Photos from the image-classification dataset "MasterDataset" in the GitHub repository shihabpk99/AI-Powered-Crop-Disease-Detection-System. Its 14 classes are: potato bacterial disease, potato fungal disease, potato healthy, potato late blight, rice blast, rice brown spot, rice healthy, rice sheath blight, rice tungro virus, wheat black point, wheat blast, wheat fusarium foot rot, wheat healthy, wheat leaf blight.

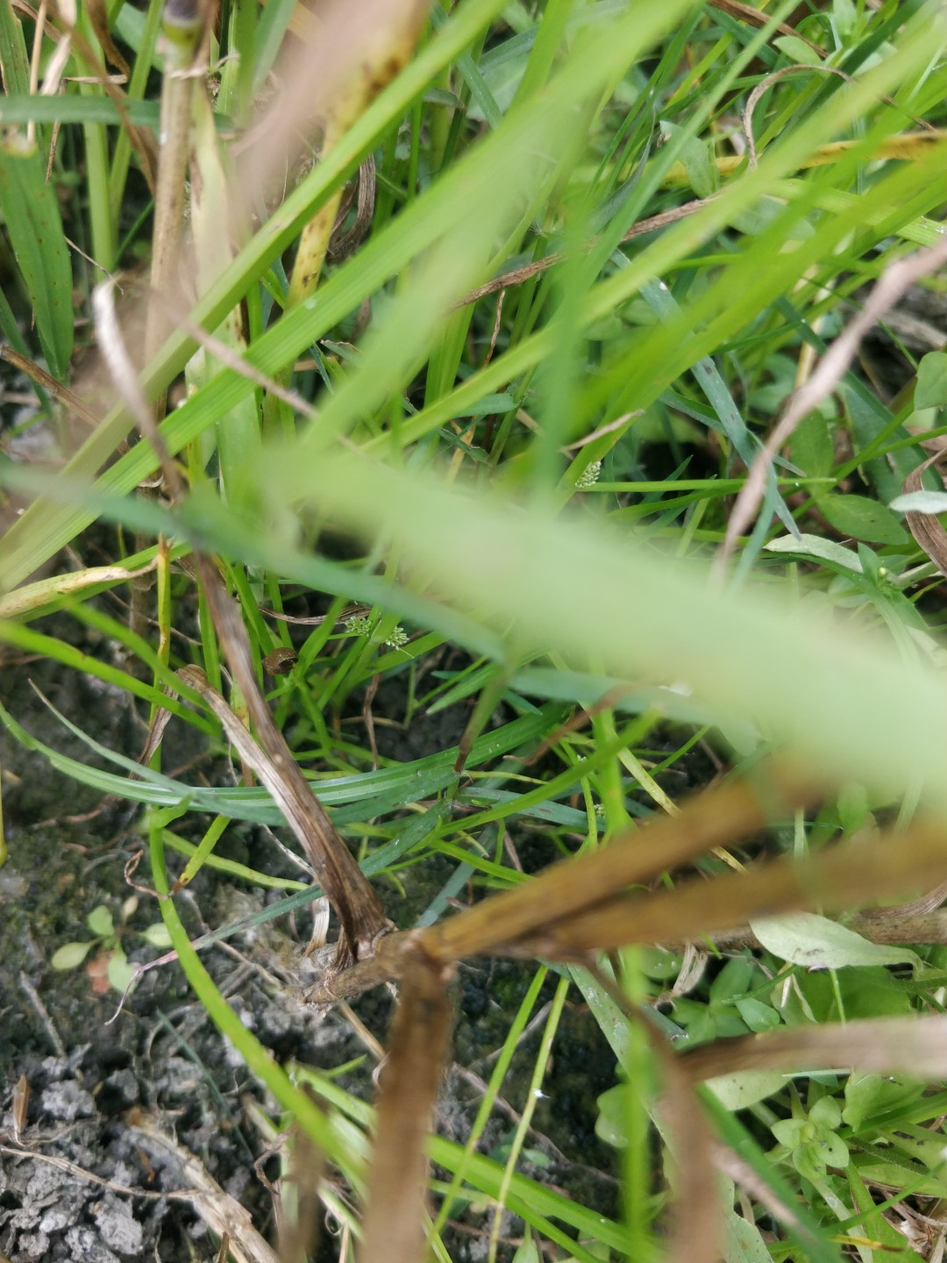
Label: wheat fusarium foot rot

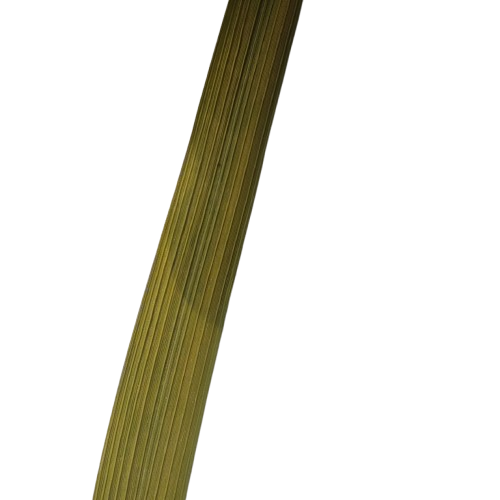
Label: rice tungro virus

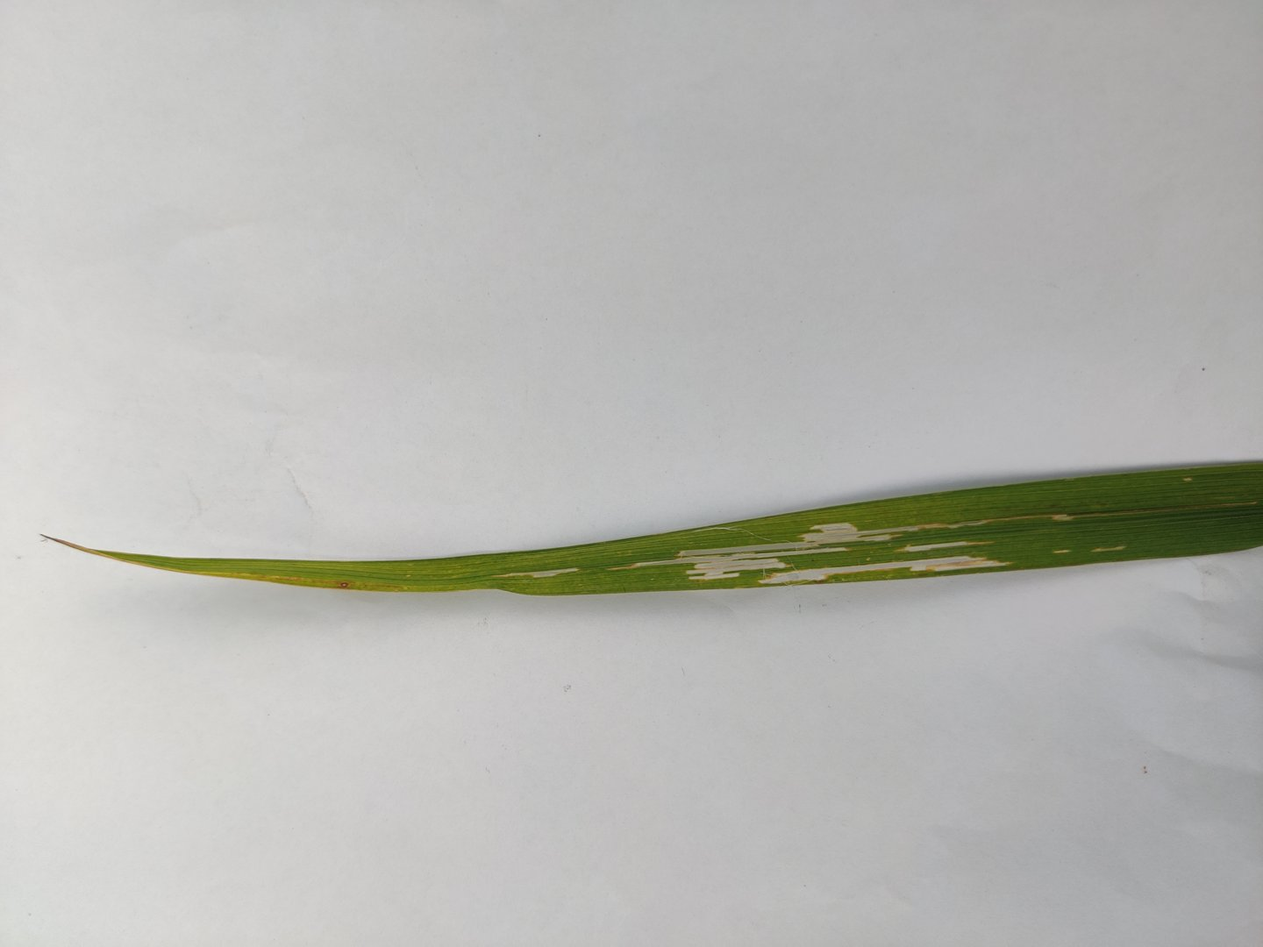
Label: rice sheath blight

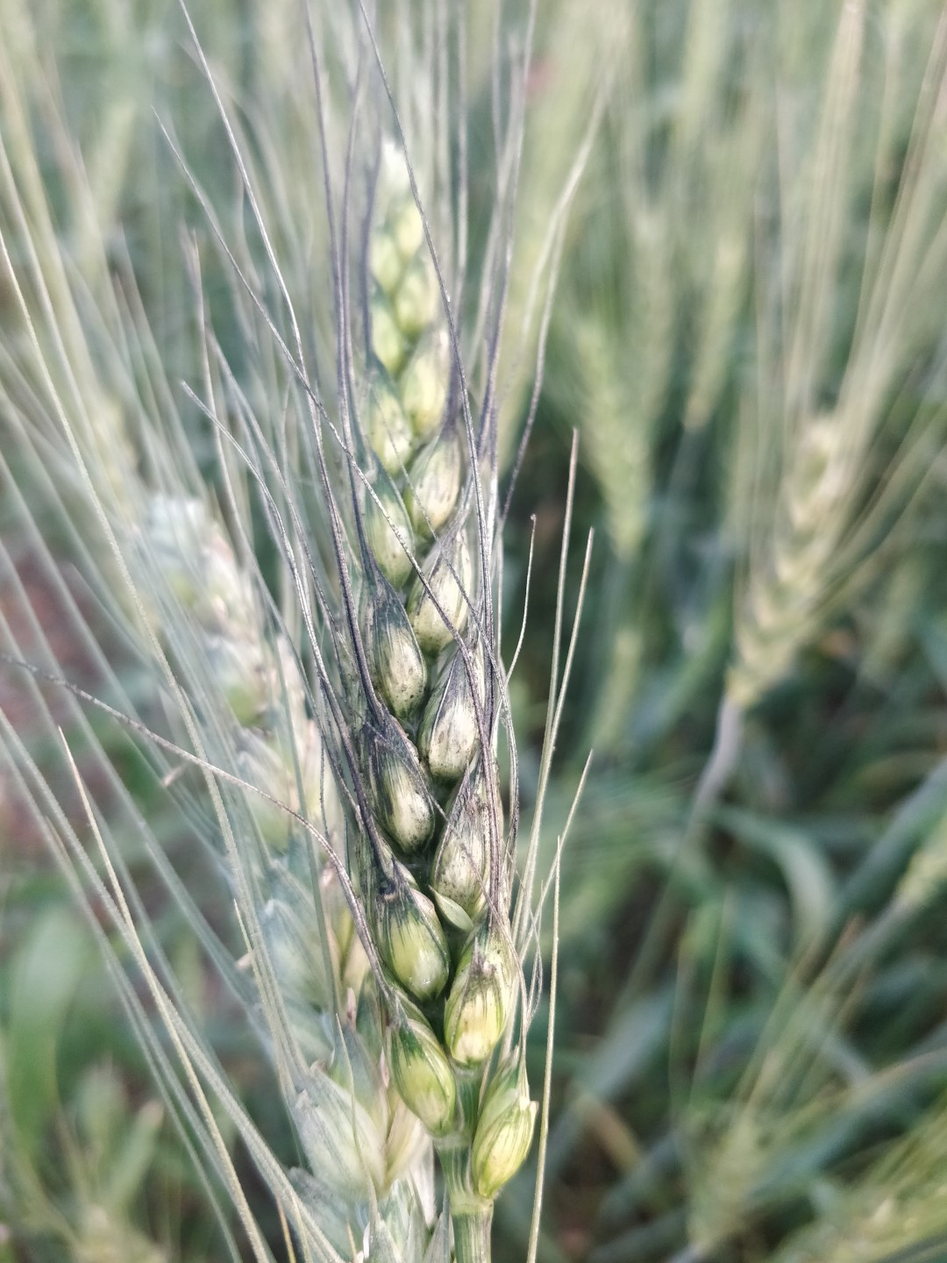
Label: wheat black point

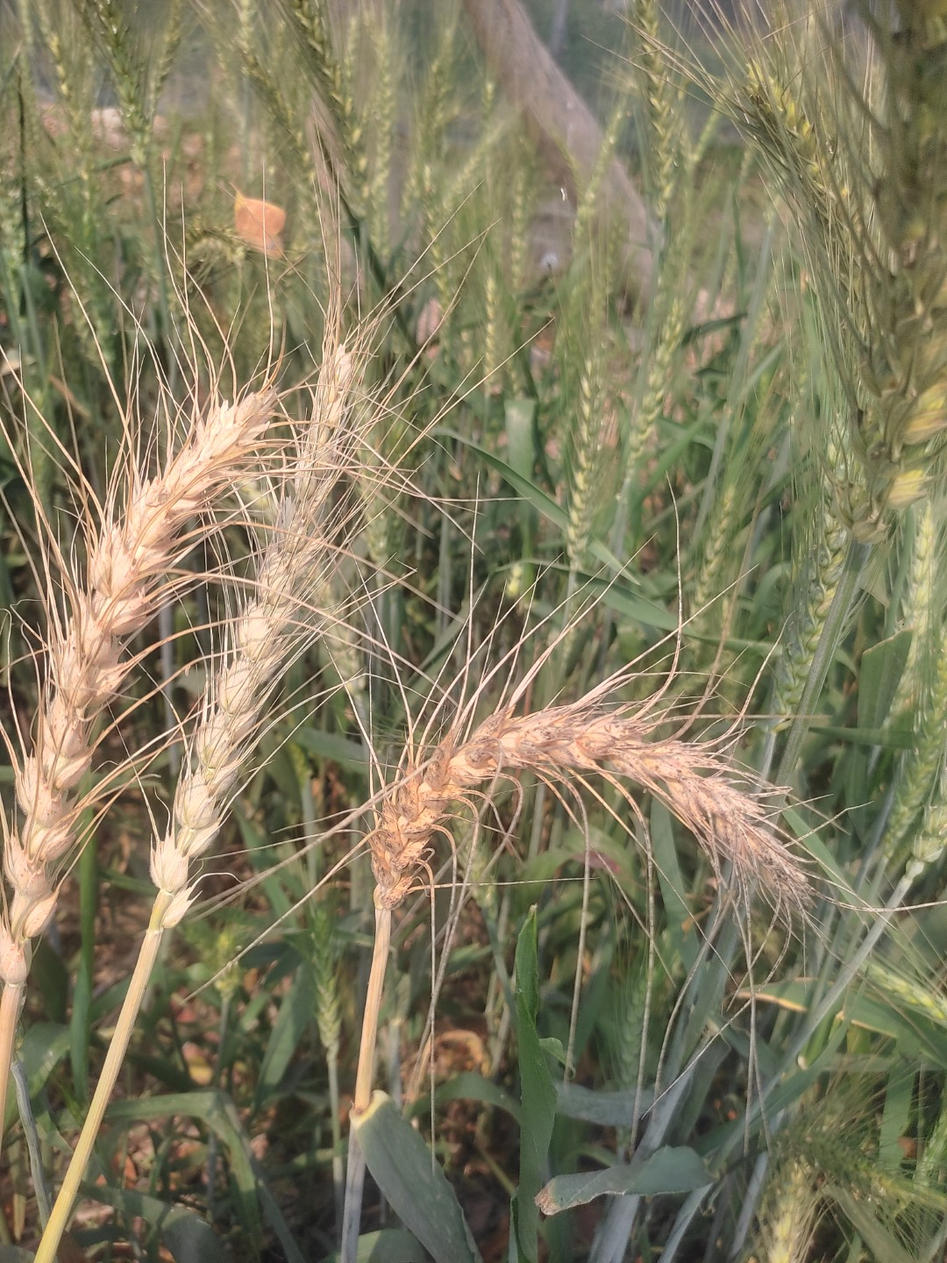
Label: wheat blast

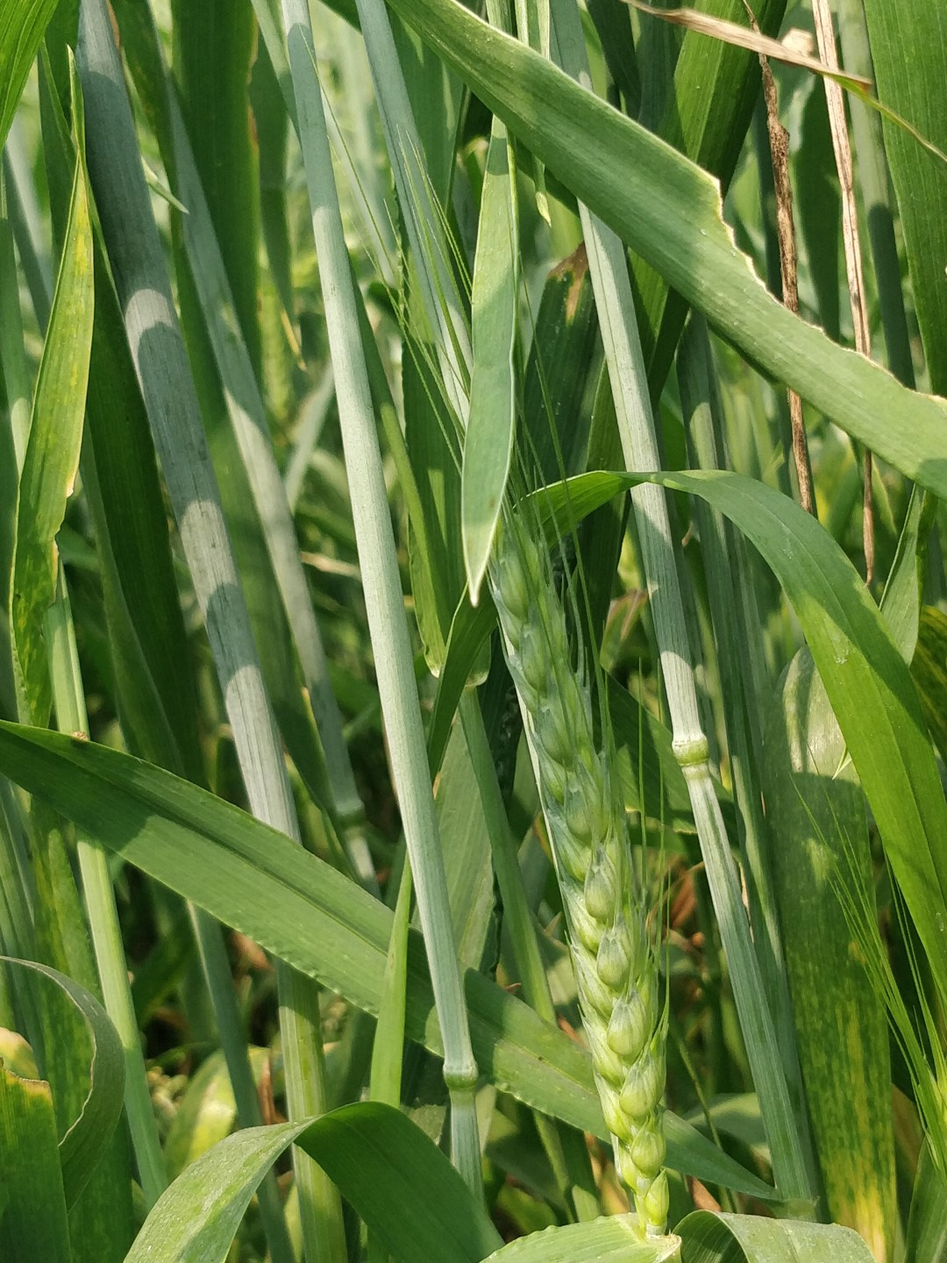
Label: wheat healthy
